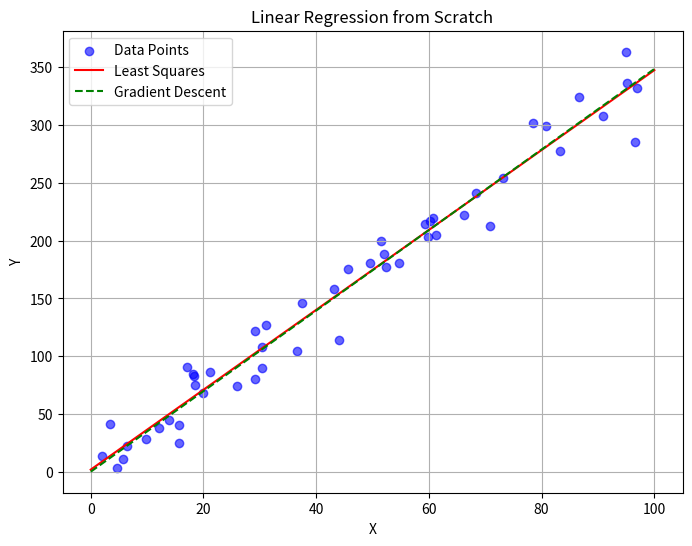

Recreate this plot in Python.
import numpy as np
import matplotlib.pyplot as plt

# Least Square method
def least_squares(X, Y):
    
    n = len(X)
    m = (n*np.sum(X*Y) - np.sum(X)*np.sum(Y)) / (n*np.sum(np.square(X)) - np.square(np.sum(X)))
    c = (np.sum(Y) - m*np.sum(X)) / n
    return m, c

# Gradient Descent Algorithm
def gradient_descent(X, Y, learning_rate=0.0001, iterations=1000):

    m, b = 1, 0
    n = len(X)

    for _ in range(iterations):
        grad_m = (-2/n) * np.sum(X * (Y - (m*X + b)))
        grad_b = (-2/n) * np.sum(Y - (m*X + b))
        m = m - learning_rate * grad_m
        b = b - learning_rate * grad_b

    return m, b

# Mean Square Error
def mse(X, Y, m, c):
   
    predictions = m * X + c
    return np.mean((Y - predictions) ** 2)

# Scatter plot for visualization
def plot(X, Y, m_ls, c_ls, m_gd, c_gd):
    
    x_line = np.linspace(0, 100, 100)

    plt.figure(figsize=(8, 6))
    plt.scatter(X, Y, color='blue', label='Data Points', alpha=0.6)
    plt.plot(x_line, m_ls*x_line + c_ls, color='red',   label='Least Squares')
    plt.plot(x_line, m_gd*x_line + c_gd, color='green', label='Gradient Descent', linestyle='--')
    plt.title('Linear Regression from Scratch')
    plt.xlabel('X')
    plt.ylabel('Y')
    plt.legend()
    plt.grid(True)
    plt.show()


def main():
    np.random.seed(42)
    X = np.random.rand(50, 1) * 100
    Y = 3.5 * X + np.random.randn(50, 1) * 20

    x_input = 44

    # Least squares
    m_ls, c_ls = least_squares(X, Y)
    print("--- Least Squares ---")
    print(f"  Slope: {m_ls:.4f}  |  Intercept: {c_ls:.4f}")
    print(f"  MSE:   {mse(X, Y, m_ls, c_ls):.4f}")
    print(f"  Prediction for X={x_input}: {(m_ls*x_input + c_ls).item():.4f}")

    print()

    # Gradient descent
    m_gd, c_gd = gradient_descent(X, Y)
    print("--- Gradient Descent ---")
    print(f"  Slope: {m_gd:.4f}  |  Intercept: {c_gd:.4f}")
    print(f"  MSE:   {mse(X, Y, m_gd, c_gd):.4f}")
    print(f"  Prediction for X={x_input}: {(m_gd*x_input + c_gd).item():.4f}")

    plot(X, Y, m_ls, c_ls, m_gd, c_gd)


if __name__ == "__main__":
    main()
